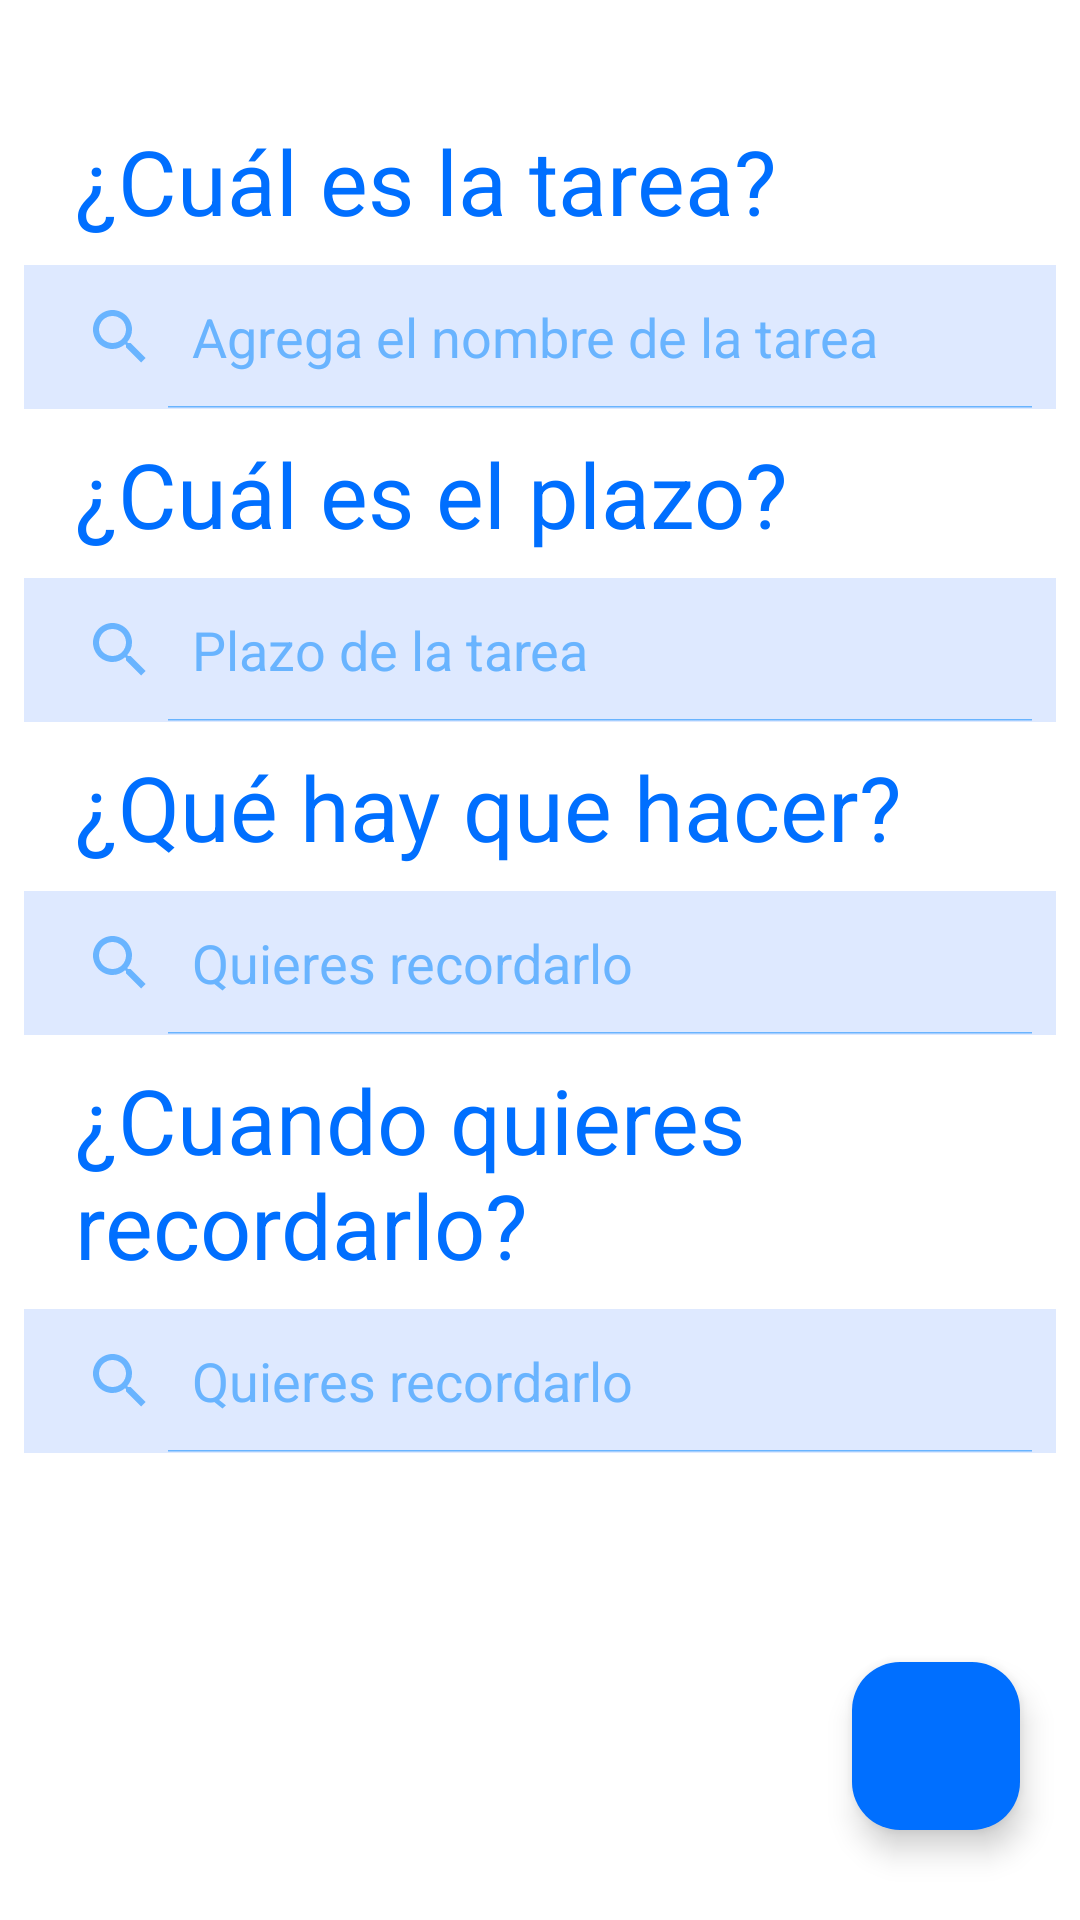

Android layout source for this screen:
<!-- AndroidManifest.xml: application theme Theme.Utaskdeo -->
<!-- res/layout/fragment_fifth.xml -->
<?xml version="1.0" encoding="utf-8"?>
<RelativeLayout xmlns:android="http://schemas.android.com/apk/res/android"
    xmlns:app="http://schemas.android.com/apk/res-auto"
    xmlns:tools="http://schemas.android.com/tools"
    android:layout_width="match_parent"
    android:layout_height="match_parent"
    android:orientation="vertical"
    android:background="@color/white"
    tools:context=".ThirdFragment">

    <LinearLayout
        android:layout_width="match_parent"
        android:layout_height="match_parent"
        android:orientation="vertical">
        <LinearLayout
            android:layout_width="match_parent"
            android:layout_height="wrap_content"
            android:orientation="horizontal"
            android:padding="20dp">

            <LinearLayout
                android:layout_width="wrap_content"
                android:layout_height="wrap_content"
                android:orientation="vertical"
                android:layout_weight="2"
                android:gravity="right">
            </LinearLayout>

        </LinearLayout>

        <TextView
            android:layout_marginStart="25dp"
            android:id="@+id/Cual"
            android:layout_width="wrap_content"
            android:layout_height="wrap_content"
            android:text="¿Cuál es la tarea?"
            android:textSize="30sp" />
        <android.widget.SearchView
            android:layout_width="match_parent"
            android:layout_height="wrap_content"
            android:queryHint="Agrega el nombre de la tarea"
            android:background="@color/azul_claro"
            android:iconifiedByDefault="false"
            android:layout_margin="8dp"
            />
        <TextView
            android:layout_marginStart="25dp"
            android:id="@+id/Plazo_tarea"
            android:layout_width="wrap_content"
            android:layout_height="wrap_content"
            android:text="¿Cuál es el plazo?"
            android:textSize="30sp" />

        <android.widget.SearchView
            android:layout_width="match_parent"
            android:layout_height="wrap_content"
            android:layout_margin="8dp"
            android:layout_marginStart="8dp"
            android:layout_marginTop="8dp"
            android:layout_marginEnd="8dp"

            android:layout_marginBottom="8dp"
            android:background="@color/azul_claro"
            android:iconifiedByDefault="false"
            android:queryHint="Plazo de la tarea" />
        <TextView
            android:layout_marginStart="25dp"
            android:id="@+id/Que"
            android:layout_width="wrap_content"
            android:layout_height="wrap_content"
            android:text="¿Qué hay que hacer?"
            android:textSize="30sp" />

        <android.widget.SearchView
            android:layout_width="match_parent"
            android:layout_height="wrap_content"
            android:queryHint="Quieres recordarlo"
            android:background="@color/azul_claro"
            android:iconifiedByDefault="false"
            android:layout_margin="8dp"

            />
        <TextView
            android:layout_marginStart="25dp"
            android:id="@+id/Cuando"
            android:layout_width="wrap_content"
            android:layout_height="wrap_content"
            android:text="¿Cuando quieres recordarlo?"
            android:textSize="30sp" />

        <android.widget.SearchView
            android:layout_width="match_parent"
            android:layout_height="wrap_content"
            android:queryHint="Quieres recordarlo"
            android:background="@color/azul_claro"
            android:iconifiedByDefault="false"
            android:layout_margin="8dp"

            />

    </LinearLayout>


    <com.google.android.material.floatingactionbutton.FloatingActionButton
        android:layout_width="wrap_content"
        android:layout_height="wrap_content"
        android:src="@drawable/baseline_add_24"
        app:itemIconTint="@color/white"
        app:itemTextColor="@color/white"
        android:layout_alignParentRight="true"
        android:layout_alignParentBottom="true"
        android:layout_marginBottom="30dp"
        android:layout_marginRight="20dp"
        android:backgroundTint="@color/azul_oscuro"/>




</RelativeLayout>
<!-- resources referenced by this layout -->
<resources>
  <color name="azul_claro">#DEE9FF</color>
  <color name="azul_oscuro">#006FFF</color>
  <color name="white">#FFFFFFFF</color>
  <style name="Theme.Utaskdeo" parent="Base.Theme.Utaskdeo" />
  <style name="Base.Theme.Utaskdeo" parent="Theme.Material3.DayNight.NoActionBar">
          <item name="colorPrimary">@color/azul_oscuro</item>
          <item name="android:textColorHint">@color/azul_medio</item>
          <item name="android:textColor">@color/azul_oscuro</item>
          <item name="colorControlNormal">@color/azul_medio</item>
          <item name="fontFamily">@font/inter_bold</item>
          <item name="font">@font/inter</item>
  
      </style>
  <color name="azul_medio">#69B4FF</color>
</resources>
